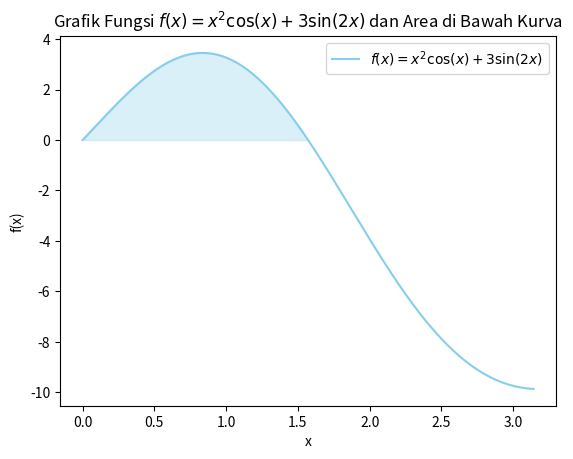

Reproduce this figure in Python.
import numpy as np
from scipy import integrate
import matplotlib.pyplot as plt


fungsi_integrasi = lambda x: x**2 * np.cos(x) + 3 * np.sin(2 * x)


x_awal = 0
x_akhir = np.pi


nilai_integral, _ = integrate.quad(fungsi_integrasi, x_awal, x_akhir)
print("Nilai Integral:", nilai_integral)


x_values = np.linspace(x_awal, x_akhir, 1000)
y_values = x_values**2 * np.cos(x_values) + 3 * np.sin(2 * x_values)


plt.plot(x_values, y_values, label=r'$f(x) = x^2 \cos(x) + 3 \sin(2x)$', color='skyblue')
plt.fill_between(x_values, y_values, where=(y_values > 0), color='skyblue', alpha=0.3)


plt.xlabel('x')
plt.ylabel('f(x)')
plt.title(r'Grafik Fungsi $f(x) = x^2 \cos(x) + 3 \sin(2x)$ dan Area di Bawah Kurva')
plt.legend()

plt.show()
